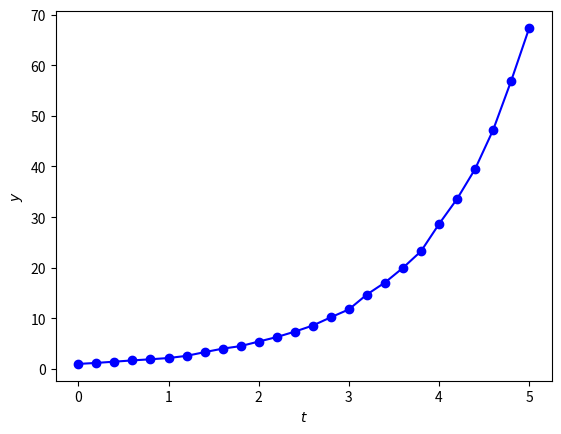

The matplotlib source for this figure:
#code from https://www.youtube.com/watch?v=N7Oh0mk4YGc

import numpy as np
import matplotlib.pyplot as plt
import math as mth


def solveIVP(f, tspan, y0, h, solver):
    # Initialise t and y arrays
    t = np.arange(tspan[0], tspan[1] + h, h)
    y = np.zeros(len(t))
    y[0] = y0

    # Loop through steps and calculate single step solver solution
    for n in range(len(t) - 1):
        y[n + 1] = solver(f, t[n], y[n], h)

    return t, y

def euler(f, t, y, h):
    return y + h * f(t, y)

def f(t,y):
    return mth.cos(pow(y,2))*t + y

tspan = [0,5]
y0 = 1
h = 0.2

#solve Ivp
t, y = solveIVP(f, tspan, y0, h, euler)

#print table of solutions
print(" t | y/n------------------------------------ )")
for n in range(len(t)):
    print(f"{t[n]:0.1f} | {y[n]:10.6f}")

fig, ax = plt.subplots()
plt.plot(t,y,"b-o")
plt.xlabel("$t$")
plt.ylabel("$y$")
plt.show()